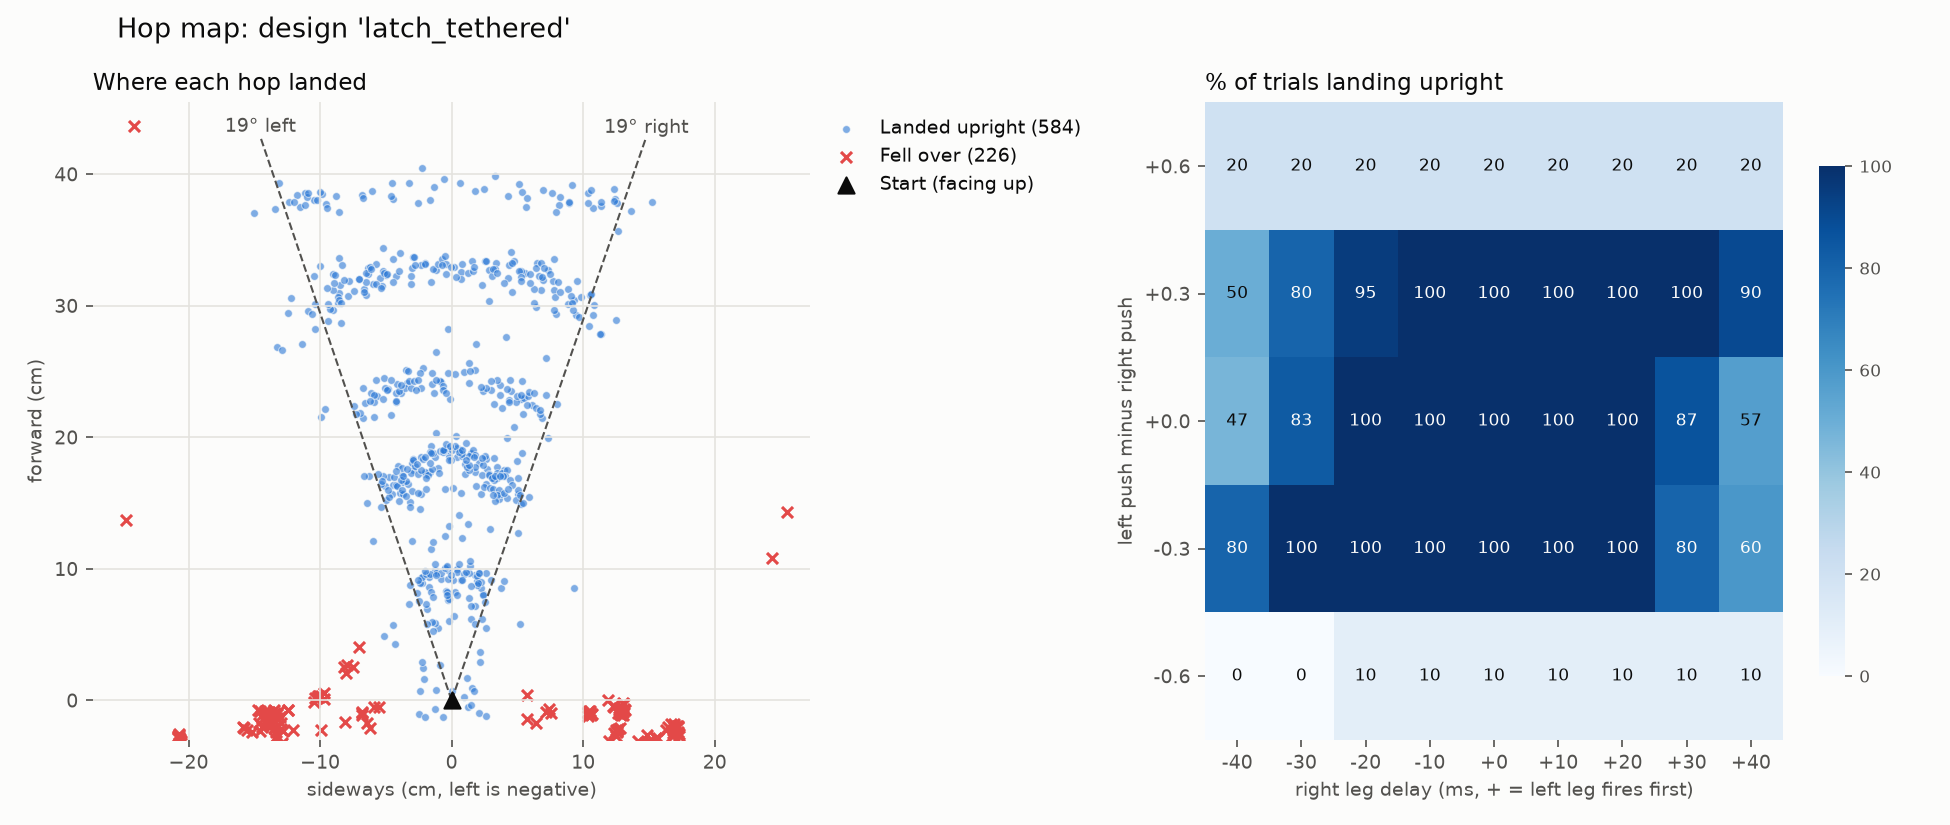

Values plotted in this chart, from the file beside it:
push_left, push_right, right_delay_ms, seed, distance_cm, direction_deg, heading_change_deg, apex_rise_cm, flight_ms, max_tilt_deg, upright, peak_current_a, u_floor_friction, u_spring_scale_left, u_spring_scale_right, u_servo_strength_left, u_servo_strength_right, u_servo_speed_left, u_servo_speed_right, u_com_shift_mm, u_mass_scale, u_front_spring_scale, u_timing_jitter_ms
0.4, 0.4, -40, 0, 8.249, -1.688, 15.6, 3.068, 97.5, 26.29, True, 4.4, 0.9822, 0.954, 0.9082, 0.9033, 1.063, 1.041, 1.011, (np.float64(2.294965609839984), np.float…, 1.032, 0.8011, 3.574
0.4, 0.4, -40, 1, 5.574, 10.43, 9.917, 2.719, 89, 28.87, True, 4.4, 0.9071, 1.09, 0.9288, 1.09, 0.9624, 0.9923, 1.033, (np.float64(-0.9080086363083872), np.flo…, 1.025, 1.015, -1.703
0.4, 0.4, -40, 2, 1.409, 55.93, 0.5523, 2.404, 70.5, 31.25, True, 4.4, 0.757, 0.9597, 1.063, 0.9184, 1.02, 1.023, 0.9688, (np.float64(-4.448533726669318), np.floa…, 1.006, 0.86, -0.6737
0.4, 0.4, -40, 3, 1.443, 153.3, 3.001, 2.362, 62, 31.48, True, 4.4, 0.6514, 0.9474, 1.06, 1.016, 0.9188, 0.9933, 0.9979, (np.float64(-3.4026108536292146), np.flo…, 0.9891, 1.007, -0.6937
0.4, 0.4, -40, 4, 10.11, 2.556, 23.66, 3.437, 101, 28.23, True, 4.4, 1.166, 1.002, 1.095, 0.9162, 1.021, 0.9876, 1.03, (np.float64(-3.2547218385597154), np.flo…, 1.04, 0.9909, -0.695
0.4, 0.4, -40, 5, 9.282, 4.847, 19.12, 3.56, 100.5, 27.27, True, 4.4, 1.083, 1.062, 1.003, 0.9572, 0.9108, 0.9883, 0.9908, (np.float64(-4.547248060975548), np.floa…, 1.015, 0.8938, -0.6505
0.4, 0.4, -40, 6, 7.618, 1.875, 20.51, 3.019, 93, 31.84, True, 4.4, 0.9229, 0.9687, 0.9738, 0.9749, 1.097, 1.013, 1.017, (np.float64(-1.7003654461454165), np.flo…, 0.9552, 1.14, -4.911
0.4, 0.4, -40, 7, 7.695, 1.256, 22.12, 2.988, 92.5, 30.93, True, 4.4, 0.9751, 1.079, 1.055, 0.945, 0.96, 1.037, 0.9505, (np.float64(3.212284183827663), np.float…, 0.9803, 0.9114, -2.451
0.4, 0.4, -40, 8, 2.819, 18.19, 8.091, 2.718, 71, 34.3, True, 4.4, 0.7962, 1.097, 0.9637, 1.058, 1.074, 0.9891, 0.9938, (np.float64(-1.2725109691064695), np.flo…, 0.9741, 0.9029, -3.153
0.4, 0.4, -40, 9, 9.187, -4.65, 26.84, 2.964, 86.5, 29.8, True, 4.4, 1.122, 0.9574, 1.021, 1.056, 1.043, 1.042, 1.036, (np.float64(4.182376290487624), np.float…, 0.9985, 0.8261, -4.944
0.4, 0.4, -30, 0, 8.777, 11.19, 11.65, 3.439, 106, 25.25, True, 4.4, 0.9822, 0.954, 0.9082, 0.9033, 1.063, 1.041, 1.011, (np.float64(2.294965609839984), np.float…, 1.032, 0.8011, 3.574
0.4, 0.4, -30, 1, 6.056, 1.805, 14.33, 2.933, 97, 26.42, True, 4.4, 0.9071, 1.09, 0.9288, 1.09, 0.9624, 0.9923, 1.033, (np.float64(-0.9080086363083872), np.flo…, 1.025, 1.015, -1.703
0.4, 0.4, -30, 2, 2.485, 72.86, -0.5658, 2.302, 85.5, 26.14, True, 4.4, 0.757, 0.9597, 1.063, 0.9184, 1.02, 1.023, 0.9688, (np.float64(-4.448533726669318), np.floa…, 1.006, 0.86, -0.6737
0.4, 0.4, -30, 3, 2.648, 112.6, 1.205, 2.192, 70.5, 26.9, True, 4.4, 0.6514, 0.9474, 1.06, 1.016, 0.9188, 0.9933, 0.9979, (np.float64(-3.4026108536292146), np.flo…, 0.9891, 1.007, -0.6937
0.4, 0.4, -30, 4, 8.42, 10.82, 13.97, 3.489, 102.5, 25.17, True, 4.4, 1.166, 1.002, 1.095, 0.9162, 1.021, 0.9876, 1.03, (np.float64(-3.2547218385597154), np.flo…, 1.04, 0.9909, -0.695
0.4, 0.4, -30, 5, 8.017, 10.38, 9.845, 3.564, 106.5, 24.37, True, 4.4, 1.083, 1.062, 1.003, 0.9572, 0.9108, 0.9883, 0.9908, (np.float64(-4.547248060975548), np.floa…, 1.015, 0.8938, -0.6505
0.4, 0.4, -30, 6, 7.184, 15.2, 12.8, 3.108, 106.5, 24.11, True, 4.4, 0.9229, 0.9687, 0.9738, 0.9749, 1.097, 1.013, 1.017, (np.float64(-1.7003654461454165), np.flo…, 0.9552, 1.14, -4.911
0.4, 0.4, -30, 7, 8.045, -3.011, 16.04, 3.113, 99, 26.31, True, 4.4, 0.9751, 1.079, 1.055, 0.945, 0.96, 1.037, 0.9505, (np.float64(3.212284183827663), np.float…, 0.9803, 0.9114, -2.451
0.4, 0.4, -30, 8, 2.702, 52.12, 0.8068, 2.347, 85, 28.64, True, 4.4, 0.7962, 1.097, 0.9637, 1.058, 1.074, 0.9891, 0.9938, (np.float64(-1.2725109691064695), np.flo…, 0.9741, 0.9029, -3.153
0.4, 0.4, -30, 9, 8.316, 3.124, 15.74, 3.138, 99, 24.68, True, 4.4, 1.122, 0.9574, 1.021, 1.056, 1.043, 1.042, 1.036, (np.float64(4.182376290487624), np.float…, 0.9985, 0.8261, -4.944
0.4, 0.4, -20, 0, 9.587, 14.27, 11.63, 3.837, 129.5, 20.96, True, 4.4, 0.9822, 0.954, 0.9082, 0.9033, 1.063, 1.041, 1.011, (np.float64(2.294965609839984), np.float…, 1.032, 0.8011, 3.574
0.4, 0.4, -20, 1, 7.617, 14.93, 6.622, 3.301, 113.5, 22.73, True, 4.4, 0.9071, 1.09, 0.9288, 1.09, 0.9624, 0.9923, 1.033, (np.float64(-0.9080086363083872), np.flo…, 1.025, 1.015, -1.703
0.4, 0.4, -20, 2, 3.326, 41.34, 0.856, 2.727, 105.5, 23.36, True, 4.4, 0.757, 0.9597, 1.063, 0.9184, 1.02, 1.023, 0.9688, (np.float64(-4.448533726669318), np.floa…, 1.006, 0.86, -0.6737
0.4, 0.4, -20, 3, 2.383, 121.4, -0.3564, 2.225, 78.5, 27.92, True, 4.4, 0.6514, 0.9474, 1.06, 1.016, 0.9188, 0.9933, 0.9979, (np.float64(-3.4026108536292146), np.flo…, 0.9891, 1.007, -0.6937
0.4, 0.4, -20, 4, 9.337, 19.65, 14.71, 3.898, 125.5, 21.06, True, 4.4, 1.166, 1.002, 1.095, 0.9162, 1.021, 0.9876, 1.03, (np.float64(-3.2547218385597154), np.flo…, 1.04, 0.9909, -0.695
0.4, 0.4, -20, 5, 9.211, 14.27, 11.85, 4.084, 133, 20.43, True, 4.4, 1.083, 1.062, 1.003, 0.9572, 0.9108, 0.9883, 0.9908, (np.float64(-4.547248060975548), np.floa…, 1.015, 0.8938, -0.6505
0.4, 0.4, -20, 6, 8.57, 18.09, 10.26, 3.451, 115, 22.67, True, 4.4, 0.9229, 0.9687, 0.9738, 0.9749, 1.097, 1.013, 1.017, (np.float64(-1.7003654461454165), np.flo…, 0.9552, 1.14, -4.911
0.4, 0.4, -20, 7, 7.955, 18.16, 6.16, 3.339, 114.5, 22.7, True, 4.4, 0.9751, 1.079, 1.055, 0.945, 0.96, 1.037, 0.9505, (np.float64(3.212284183827663), np.float…, 0.9803, 0.9114, -2.451
0.4, 0.4, -20, 8, 3.664, 37.37, 1.428, 2.68, 102, 24.77, True, 4.4, 0.7962, 1.097, 0.9637, 1.058, 1.074, 0.9891, 0.9938, (np.float64(-1.2725109691064695), np.flo…, 0.9741, 0.9029, -3.153
0.4, 0.4, -20, 9, 9.275, 15.06, 10.38, 3.479, 116, 22.24, True, 4.4, 1.122, 0.9574, 1.021, 1.056, 1.043, 1.042, 1.036, (np.float64(4.182376290487624), np.float…, 0.9985, 0.8261, -4.944
0.4, 0.4, -10, 0, 9.999, 7.071, 7.69, 4.164, 134, 20.94, True, 4.4, 0.9822, 0.954, 0.9082, 0.9033, 1.063, 1.041, 1.011, (np.float64(2.294965609839984), np.float…, 1.032, 0.8011, 3.574
0.4, 0.4, -10, 1, 9.51, 10.58, 9.529, 3.954, 134, 19.79, True, 4.4, 0.9071, 1.09, 0.9288, 1.09, 0.9624, 0.9923, 1.033, (np.float64(-0.9080086363083872), np.flo…, 1.025, 1.015, -1.703
0.4, 0.4, -10, 2, 5.991, 12.2, 2.506, 3.427, 130.5, 20.07, True, 4.4, 0.757, 0.9597, 1.063, 0.9184, 1.02, 1.023, 0.9688, (np.float64(-4.448533726669318), np.floa…, 1.006, 0.86, -0.6737
0.4, 0.4, -10, 3, 1.403, 117.9, -0.9531, 2.347, 87.5, 26.26, True, 4.4, 0.6514, 0.9474, 1.06, 1.016, 0.9188, 0.9933, 0.9979, (np.float64(-3.4026108536292146), np.flo…, 0.9891, 1.007, -0.6937
0.4, 0.4, -10, 4, 9.644, 13.28, 12.48, 4.232, 136.5, 19.92, True, 4.4, 1.166, 1.002, 1.095, 0.9162, 1.021, 0.9876, 1.03, (np.float64(-3.2547218385597154), np.flo…, 1.04, 0.9909, -0.695
0.4, 0.4, -10, 5, 9.77, 7.133, 7.88, 4.419, 139, 20.08, True, 4.4, 1.083, 1.062, 1.003, 0.9572, 0.9108, 0.9883, 0.9908, (np.float64(-4.547248060975548), np.floa…, 1.015, 0.8938, -0.6505
0.4, 0.4, -10, 6, 9.469, 15.73, 13.22, 3.912, 133.5, 19.72, True, 4.4, 0.9229, 0.9687, 0.9738, 0.9749, 1.097, 1.013, 1.017, (np.float64(-1.7003654461454165), np.flo…, 0.9552, 1.14, -4.911
0.4, 0.4, -10, 7, 9.833, 11.4, 8.463, 3.934, 133, 20.56, True, 4.4, 0.9751, 1.079, 1.055, 0.945, 0.96, 1.037, 0.9505, (np.float64(3.212284183827663), np.float…, 0.9803, 0.9114, -2.451
0.4, 0.4, -10, 8, 6.128, 14.18, 2.578, 3.282, 127.5, 20.08, True, 4.4, 0.7962, 1.097, 0.9637, 1.058, 1.074, 0.9891, 0.9938, (np.float64(-1.2725109691064695), np.flo…, 0.9741, 0.9029, -3.153
0.4, 0.4, -10, 9, 9.755, 9.475, 8.64, 3.809, 130, 20.97, True, 4.4, 1.122, 0.9574, 1.021, 1.056, 1.043, 1.042, 1.036, (np.float64(4.182376290487624), np.float…, 0.9985, 0.8261, -4.944
0.4, 0.4, 0, 0, 10.01, -2.332, -3.337, 4.233, 142, 20.27, True, 4.4, 0.9822, 0.954, 0.9082, 0.9033, 1.063, 1.041, 1.011, (np.float64(2.294965609839984), np.float…, 1.032, 0.8011, 3.574
0.4, 0.4, 0, 1, 9.9, 1.582, 1.208, 4.233, 142.5, 19.85, True, 4.4, 0.9071, 1.09, 0.9288, 1.09, 0.9624, 0.9923, 1.033, (np.float64(-0.9080086363083872), np.flo…, 1.025, 1.015, -1.703
0.4, 0.4, 0, 2, 9.162, -0.6666, -0.183, 4.358, 146.5, 19.5, True, 4.4, 0.757, 0.9597, 1.063, 0.9184, 1.02, 1.023, 0.9688, (np.float64(-4.448533726669318), np.floa…, 1.006, 0.86, -0.6737
0.4, 0.4, 0, 3, 0.6768, 0.0385, -1.441, 2.635, 99.5, 25.17, True, 4.4, 0.6514, 0.9474, 1.06, 1.016, 0.9188, 0.9933, 0.9979, (np.float64(-3.4026108536292146), np.flo…, 0.9891, 1.007, -0.6937
0.4, 0.4, 0, 4, 9.75, 4.63, 6.308, 4.458, 143.5, 19.69, True, 4.4, 1.166, 1.002, 1.095, 0.9162, 1.021, 0.9876, 1.03, (np.float64(-3.2547218385597154), np.flo…, 1.04, 0.9909, -0.695
0.4, 0.4, 0, 5, 9.744, -2.335, -0.2114, 4.637, 148.5, 19.28, True, 4.4, 1.083, 1.062, 1.003, 0.9572, 0.9108, 0.9883, 0.9908, (np.float64(-4.547248060975548), np.floa…, 1.015, 0.8938, -0.6505
0.4, 0.4, 0, 6, 10.42, 7.089, 8.759, 4.381, 141, 19.96, True, 4.4, 0.9229, 0.9687, 0.9738, 0.9749, 1.097, 1.013, 1.017, (np.float64(-1.7003654461454165), np.flo…, 0.9552, 1.14, -4.911
0.4, 0.4, 0, 7, 10.04, 3.064, -1.414, 4.233, 141.5, 20.54, True, 4.4, 0.9751, 1.079, 1.055, 0.945, 0.96, 1.037, 0.9505, (np.float64(3.212284183827663), np.float…, 0.9803, 0.9114, -2.451
0.4, 0.4, 0, 8, 9.252, 1.927, 0.09597, 4.183, 144, 19.79, True, 4.4, 0.7962, 1.097, 0.9637, 1.058, 1.074, 0.9891, 0.9938, (np.float64(-1.2725109691064695), np.flo…, 0.9741, 0.9029, -3.153
0.4, 0.4, 0, 9, 10.21, 2.116, 4.651, 4.096, 133.5, 20.99, True, 4.4, 1.122, 0.9574, 1.021, 1.056, 1.043, 1.042, 1.036, (np.float64(4.182376290487624), np.float…, 0.9985, 0.8261, -4.944
0.4, 0.4, 10, 0, 9.69, -10.5, -8.558, 3.932, 133, 20.62, True, 4.4, 0.9822, 0.954, 0.9082, 0.9033, 1.063, 1.041, 1.011, (np.float64(2.294965609839984), np.float…, 1.032, 0.8011, 3.574
0.4, 0.4, 10, 1, 9.791, -7.97, -7.399, 4.071, 132, 20.47, True, 4.4, 0.9071, 1.09, 0.9288, 1.09, 0.9624, 0.9923, 1.033, (np.float64(-0.9080086363083872), np.flo…, 1.025, 1.015, -1.703
0.4, 0.4, 10, 2, 6.318, -13.19, -3.08, 3.523, 130.5, 20.19, True, 4.4, 0.757, 0.9597, 1.063, 0.9184, 1.02, 1.023, 0.9688, (np.float64(-4.448533726669318), np.floa…, 1.006, 0.86, -0.6737
0.4, 0.4, 10, 3, 1.322, -111, -2.064, 2.375, 89, 26.21, True, 4.4, 0.6514, 0.9474, 1.06, 1.016, 0.9188, 0.9933, 0.9979, (np.float64(-3.4026108536292146), np.flo…, 0.9891, 1.007, -0.6937
0.4, 0.4, 10, 4, 9.656, -5.662, -5.748, 4.274, 133.5, 20.35, True, 4.4, 1.166, 1.002, 1.095, 0.9162, 1.021, 0.9876, 1.03, (np.float64(-3.2547218385597154), np.flo…, 1.04, 0.9909, -0.695
0.4, 0.4, 10, 5, 9.921, -11.96, -10.46, 4.45, 138.5, 20, True, 4.4, 1.083, 1.062, 1.003, 0.9572, 0.9108, 0.9883, 0.9908, (np.float64(-4.547248060975548), np.floa…, 1.015, 0.8938, -0.6505
0.4, 0.4, 10, 6, 10.39, -3.012, -4.97, 4.375, 141.5, 19.79, True, 4.4, 0.9229, 0.9687, 0.9738, 0.9749, 1.097, 1.013, 1.017, (np.float64(-1.7003654461454165), np.flo…, 0.9552, 1.14, -4.911
0.4, 0.4, 10, 7, 9.788, -6.596, -9.298, 4.095, 138, 20.03, True, 4.4, 0.9751, 1.079, 1.055, 0.945, 0.96, 1.037, 0.9505, (np.float64(3.212284183827663), np.float…, 0.9803, 0.9114, -2.451
0.4, 0.4, 10, 8, 7.871, -9.608, -4.361, 3.791, 134, 19.88, True, 4.4, 0.7962, 1.097, 0.9637, 1.058, 1.074, 0.9891, 0.9938, (np.float64(-1.2725109691064695), np.flo…, 0.9741, 0.9029, -3.153
0.4, 0.4, 10, 9, 10.3, -7.912, -7.468, 4.092, 132.5, 20.83, True, 4.4, 1.122, 0.9574, 1.021, 1.056, 1.043, 1.042, 1.036, (np.float64(4.182376290487624), np.float…, 0.9985, 0.8261, -4.944
... 750 more rows
